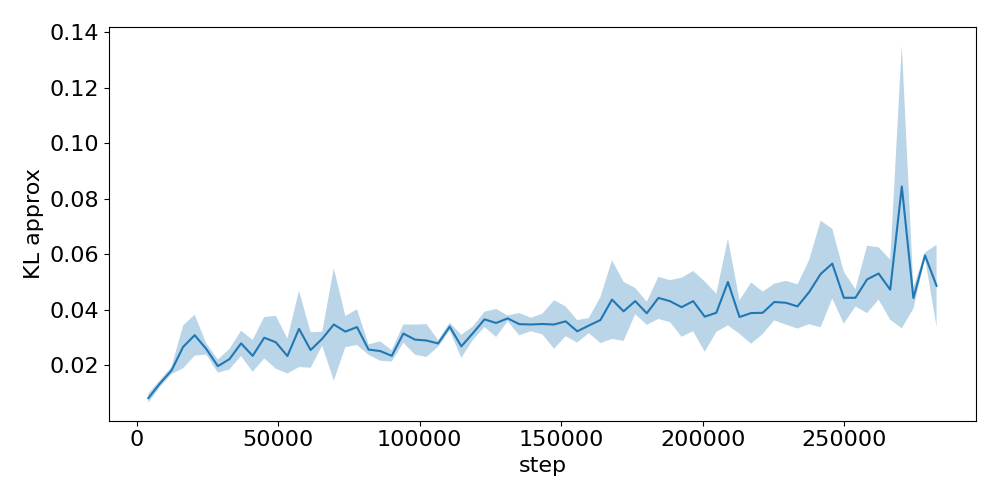

The data file committed next to this chart (first rows):
step, run_0, run_1, run_2
4096, 0.008084, 0.006653, 0.01002
8192, 0.0121, 0.01402, 0.01439
12288, 0.01863, 0.01922, 0.01675
16384, 0.01786, 0.02996, 0.03221
20480, 0.02368, 0.03847, 0.0306
24576, 0.02758, 0.02373, 0.02656
28672, 0.02073, 0.02152, 0.01705
32768, 0.02206, 0.02609, 0.0187
36864, 0.02541, 0.02526, 0.03322
40960, 0.02018, 0.02014, 0.03012
45056, 0.0308, 0.02219, 0.03702
49152, 0.0301, 0.03688, 0.01809
53248, 0.02151, 0.03046, 0.01828
57344, 0.03766, 0.04416, 0.01776
61440, 0.03073, 0.02759, 0.0184
65536, 0.03253, 0.02813, 0.02821
69632, 0.05778, 0.02662, 0.01987
73728, 0.03826, 0.03116, 0.02718
77824, 0.03838, 0.02646, 0.03666
81920, 0.02787, 0.02425, 0.02504
86016, 0.02119, 0.02735, 0.02706
90112, 0.0258, 0.02205, 0.02255
94208, 0.03317, 0.02771, 0.03361
98304, 0.03342, 0.03134, 0.02318
102400, 0.03505, 0.02324, 0.02868
106496, 0.02928, 0.02709, 0.02741
110592, 0.03263, 0.03386, 0.03547
114688, 0.03166, 0.02476, 0.02426
118784, 0.03439, 0.03074, 0.02974
122880, 0.03972, 0.0356, 0.03449
126976, 0.03707, 0.0296, 0.03925
131072, 0.03618, 0.03815, 0.03655
135168, 0.03683, 0.03756, 0.03025
139264, 0.03501, 0.03221, 0.03706
143360, 0.03814, 0.03084, 0.03581
147456, 0.03979, 0.0398, 0.02464
151552, 0.03423, 0.0419, 0.03156
155648, 0.03695, 0.03044, 0.02953
159744, 0.03124, 0.03555, 0.03631
163840, 0.03791, 0.04379, 0.02739
167936, 0.05803, 0.04344, 0.0297
172032, 0.05167, 0.03211, 0.03471
176128, 0.04682, 0.04491, 0.03784
180224, 0.03643, 0.03633, 0.04359
184320, 0.05248, 0.04301, 0.03749
188416, 0.03514, 0.04423, 0.05012
192512, 0.03251, 0.03754, 0.0529
196608, 0.03354, 0.04105, 0.05493
200704, 0.03163, 0.05212, 0.02899
204800, 0.03321, 0.03713, 0.04661
208896, 0.06701, 0.04689, 0.03629
212992, 0.03478, 0.0332, 0.04437
217088, 0.04947, 0.0397, 0.02744
221184, 0.03798, 0.04703, 0.0319
225280, 0.04555, 0.04768, 0.03535
229376, 0.04308, 0.03444, 0.05022
233472, 0.03281, 0.04863, 0.04238
237568, 0.05959, 0.04124, 0.03833
241664, 0.03578, 0.04937, 0.07366
245760, 0.06314, 0.04221, 0.06468
... 9 more rows
